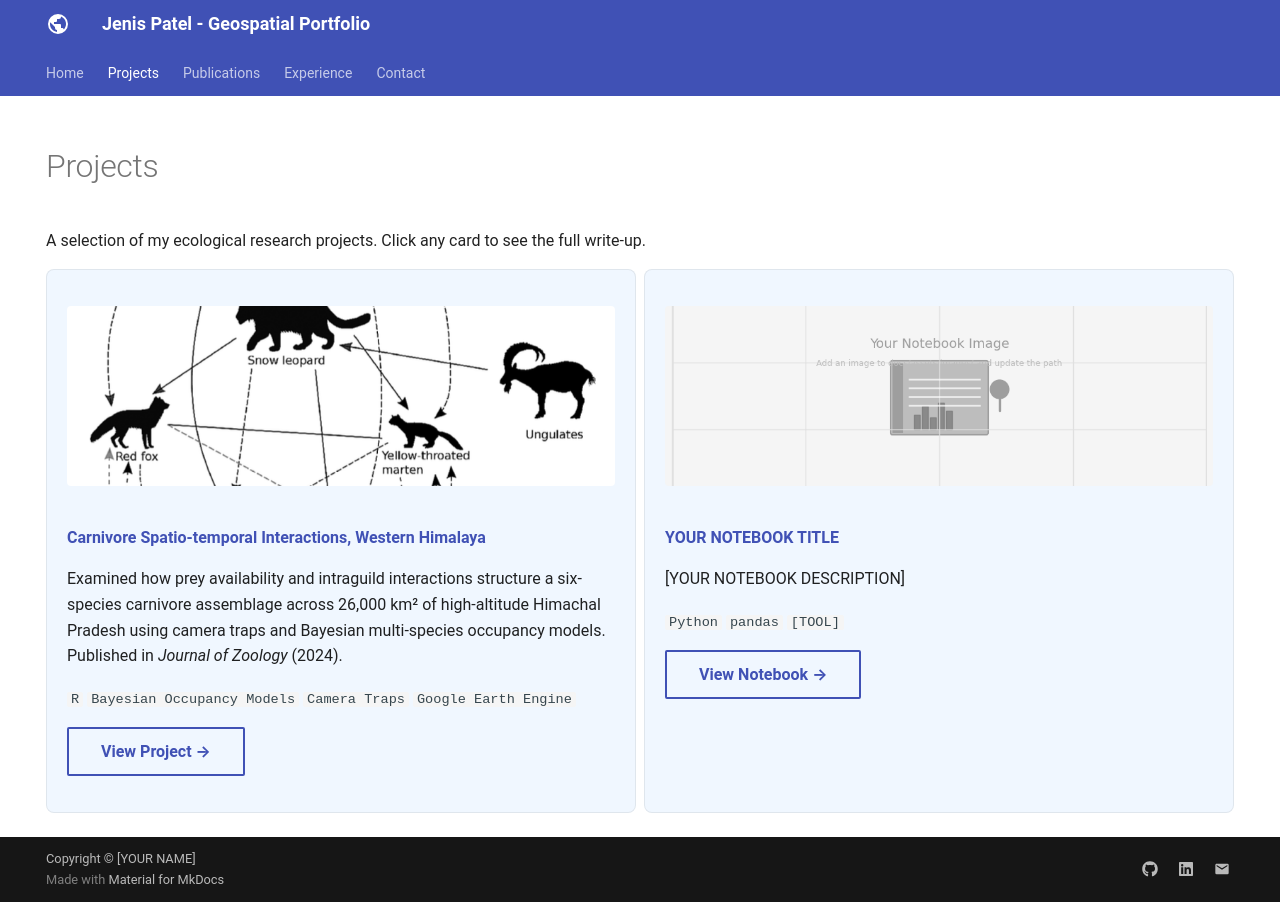

repository: Jenislq90146/jenislq90146.github.io · page: projects/index.html · generator: mkdocs

---
hide:
  - toc
---

# Projects

A selection of my ecological research projects. Click any card to see the full write-up.

<div class="grid" markdown>

<div class="project-card" markdown>

![](../assets/images/project1-cover.png)

**[Carnivore Spatio-temporal Interactions, Western Himalaya](carnivore-himalaya.md)**

Examined how prey availability and intraguild interactions structure a six-species carnivore 
assemblage across 26,000 km² of high-altitude Himachal Pradesh using camera traps and 
Bayesian multi-species occupancy models. Published in *Journal of Zoology* (2024).

`R` `Bayesian Occupancy Models` `Camera Traps` `Google Earth Engine`

[View Project →](carnivore-himalaya.md){ .md-button }

</div>

<div class="project-card" markdown>

![](../assets/images/placeholder-notebook.png)

**[YOUR NOTEBOOK TITLE](your-notebook.ipynb)**

[YOUR NOTEBOOK DESCRIPTION]

`Python` `pandas` `[TOOL]`

[View Notebook →](your-notebook.ipynb){ .md-button }

</div>

</div>
